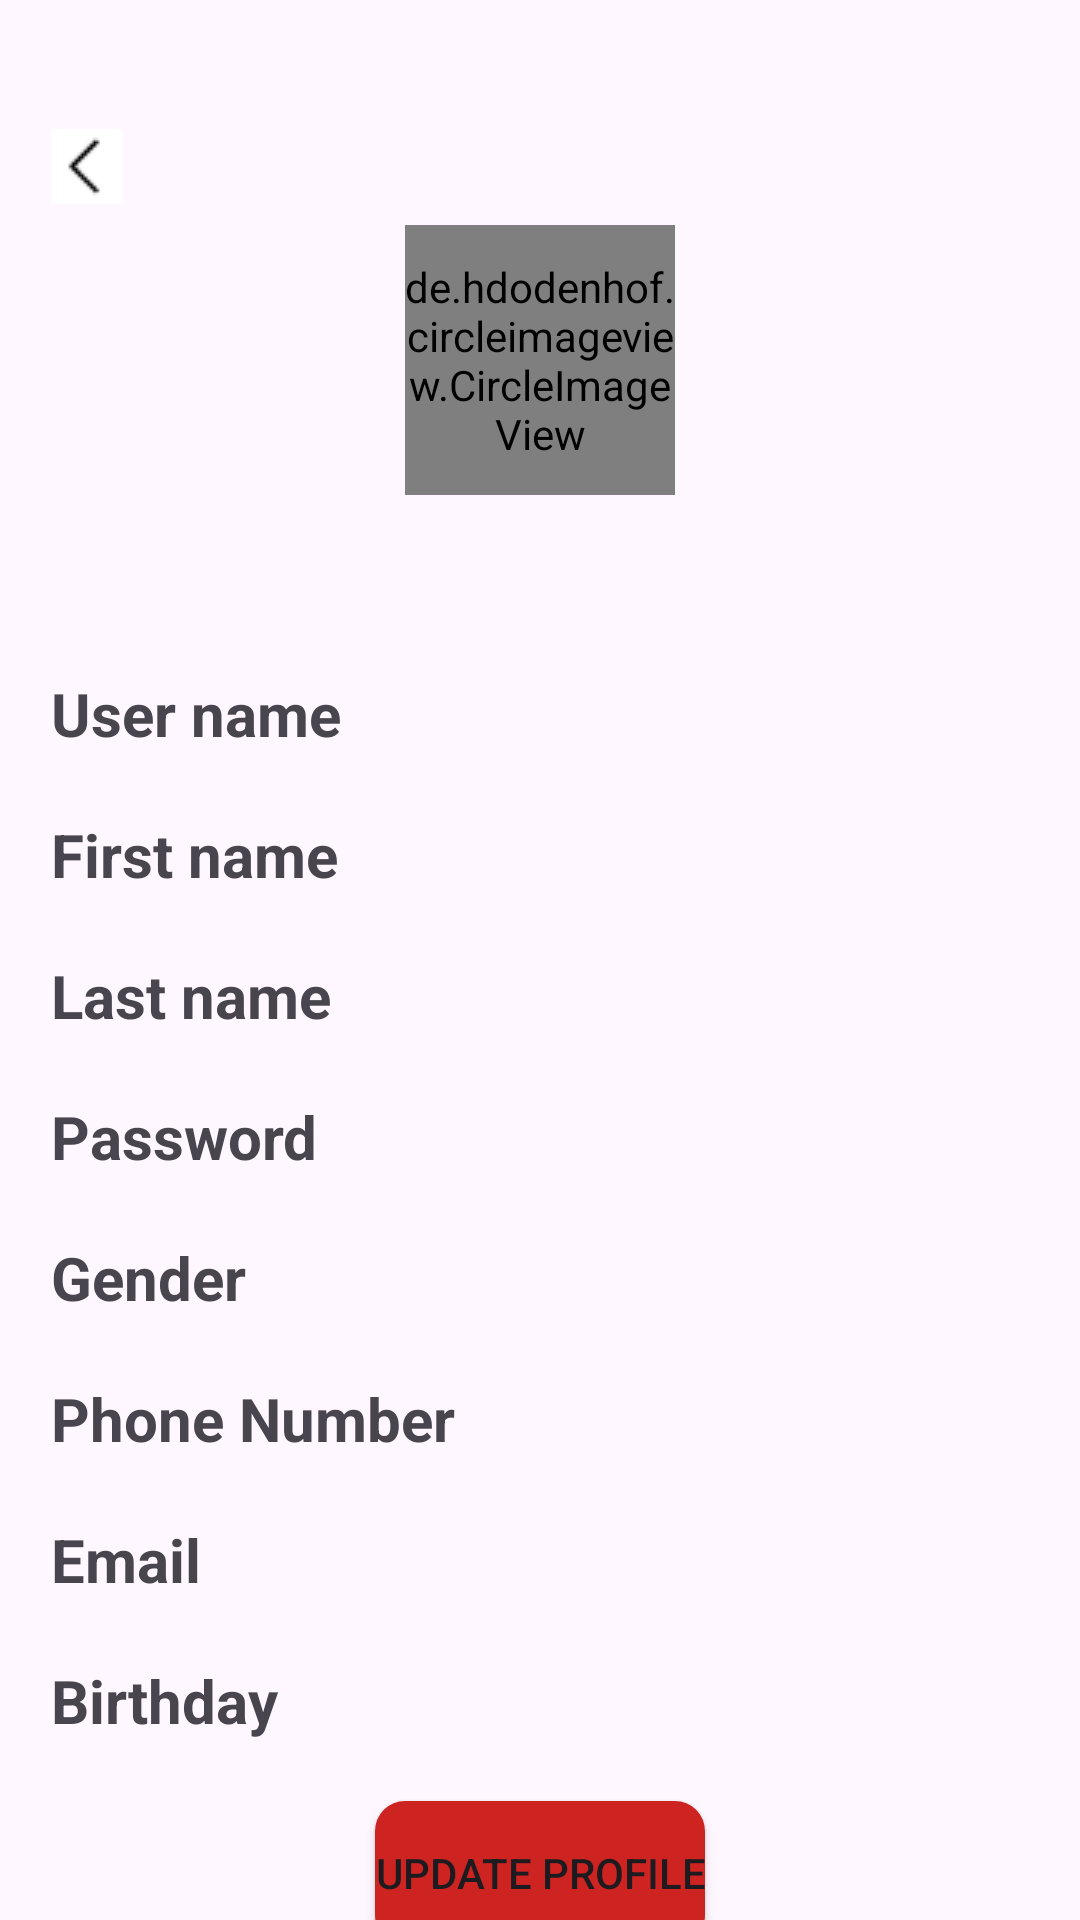

The Android layout XML behind this screen, and the referenced resources:
<!-- AndroidManifest.xml: application theme Theme.GP -->
<!-- res/layout/fragment_cleaning_worker_profile.xml -->
<?xml version="1.0" encoding="utf-8"?>
<layout xmlns:android="http://schemas.android.com/apk/res/android"
    xmlns:app="http://schemas.android.com/apk/res-auto"
    xmlns:tools="http://schemas.android.com/tools">

    <androidx.constraintlayout.widget.ConstraintLayout
        android:layout_width="match_parent"
        android:layout_height="match_parent"
        android:background="@drawable/service_detail_back"
        tools:context=".cleaningworker.ui.CleaningWorkerProfileFragment">

        <ImageButton
            android:id="@+id/cleaning_worker_profile_back_btn"
            android:layout_width="wrap_content"
            android:layout_height="wrap_content"
            android:layout_marginTop="43dp"
            android:layout_marginStart="17dp"
            android:background="@color/white"
            android:src="@drawable/back"
            app:layout_constraintStart_toStartOf="parent"
            app:layout_constraintTop_toTopOf="parent" />


        <de.hdodenhof.circleimageview.CircleImageView
            android:id="@+id/cleaning_worker_profile_img"
            android:layout_width="90dp"
            android:layout_height="90dp"
            android:layout_marginTop="75dp"
            android:src="@drawable/nav_account_img"
            app:layout_constraintEnd_toEndOf="parent"
            app:layout_constraintStart_toStartOf="parent"
            app:layout_constraintTop_toTopOf="parent" />

        <TextView
            android:id="@+id/cleaning_worker_fullName_txt"
            android:layout_width="wrap_content"
            android:layout_height="wrap_content"
            android:layout_marginTop="5dp"
            android:textSize="18sp"
            android:textStyle="bold"
            app:layout_constraintEnd_toEndOf="parent"
            app:layout_constraintStart_toStartOf="parent"
            app:layout_constraintTop_toBottomOf="@+id/cleaning_worker_profile_img" />


        <TextView
            android:id="@+id/cleaning_worker_fixed_userName_txt"
            android:layout_width="wrap_content"
            android:layout_height="wrap_content"
            android:layout_marginStart="17dp"
            android:layout_marginTop="30dp"
            android:text="User name"
            android:textSize="20sp"
            android:textStyle="bold"
            app:layout_constraintStart_toStartOf="parent"
            app:layout_constraintTop_toBottomOf="@+id/cleaning_worker_fullName_txt" />

        <TextView
            android:id="@+id/cleaning_worker_userName_txt"
            android:layout_width="wrap_content"
            android:layout_height="wrap_content"
            android:layout_marginEnd="17dp"
            android:layout_marginTop="30dp"
            android:textSize="20sp"
            android:textStyle="bold"
            app:layout_constraintEnd_toEndOf="parent"
            app:layout_constraintTop_toBottomOf="@+id/cleaning_worker_fullName_txt" />


        <TextView
            android:id="@+id/cleaning_worker_fixed_firstName_txt"
            android:layout_width="wrap_content"
            android:layout_height="wrap_content"
            android:layout_marginStart="17dp"
            android:layout_marginTop="20dp"
            android:text="First name"
            android:textSize="20sp"
            android:textStyle="bold"
            app:layout_constraintStart_toStartOf="parent"
            app:layout_constraintTop_toBottomOf="@+id/cleaning_worker_userName_txt" />

        <TextView
            android:id="@+id/cleaning_worker_firstName_txt"
            android:layout_width="wrap_content"
            android:layout_height="wrap_content"
            android:layout_marginEnd="17dp"
            android:layout_marginTop="20dp"
            android:textSize="20sp"
            android:textStyle="bold"
            app:layout_constraintEnd_toEndOf="parent"
            app:layout_constraintTop_toBottomOf="@+id/cleaning_worker_userName_txt" />


        <TextView
            android:id="@+id/cleaning_worker_fixed_lastName_txt"
            android:layout_width="wrap_content"
            android:layout_height="wrap_content"
            android:layout_marginStart="17dp"
            android:layout_marginTop="20dp"
            android:text="Last name"
            android:textSize="20sp"
            android:textStyle="bold"
            app:layout_constraintStart_toStartOf="parent"
            app:layout_constraintTop_toBottomOf="@+id/cleaning_worker_fixed_firstName_txt" />

        <TextView
            android:id="@+id/cleaning_worker_lastName_txt"
            android:layout_width="wrap_content"
            android:layout_height="wrap_content"
            android:layout_marginEnd="17dp"
            android:layout_marginTop="20dp"
            android:textSize="20sp"
            android:textStyle="bold"
            app:layout_constraintEnd_toEndOf="parent"
            app:layout_constraintTop_toBottomOf="@+id/cleaning_worker_firstName_txt" />


        <TextView
            android:id="@+id/cleaning_worker_fixed_pass_txt"
            android:layout_width="wrap_content"
            android:layout_height="wrap_content"
            android:layout_marginStart="17dp"
            android:layout_marginTop="20dp"
            android:text="Password"
            android:textSize="20sp"
            android:textStyle="bold"
            app:layout_constraintStart_toStartOf="parent"
            app:layout_constraintTop_toBottomOf="@+id/cleaning_worker_fixed_lastName_txt" />

        <TextView
            android:id="@+id/cleaning_worker_pass_txt"
            android:layout_width="wrap_content"
            android:layout_height="wrap_content"
            android:layout_marginEnd="17dp"
            android:layout_marginTop="20dp"
            android:textSize="20sp"
            android:textStyle="bold"
            android:inputType="textPassword"
            app:layout_constraintEnd_toEndOf="parent"
            app:layout_constraintTop_toBottomOf="@+id/cleaning_worker_lastName_txt" />


        <TextView
            android:id="@+id/cleaning_worker_fixed_gender_txt"
            android:layout_width="wrap_content"
            android:layout_height="wrap_content"
            android:layout_marginStart="17dp"
            android:layout_marginTop="20dp"
            android:text="Gender"
            android:textSize="20sp"
            android:textStyle="bold"
            app:layout_constraintStart_toStartOf="parent"
            app:layout_constraintTop_toBottomOf="@+id/cleaning_worker_fixed_pass_txt" />

        <TextView
            android:id="@+id/cleaning_worker_gender_txt"
            android:layout_width="wrap_content"
            android:layout_height="wrap_content"
            android:layout_marginEnd="17dp"
            android:layout_marginTop="20dp"
            android:textSize="20sp"
            android:textStyle="bold"
            app:layout_constraintEnd_toEndOf="parent"
            app:layout_constraintTop_toBottomOf="@+id/cleaning_worker_pass_txt" />


        <TextView
            android:id="@+id/cleaning_worker_fixed_phone_txt"
            android:layout_width="wrap_content"
            android:layout_height="wrap_content"
            android:layout_marginStart="17dp"
            android:layout_marginTop="20dp"
            android:text="Phone Number"
            android:textSize="20sp"
            android:textStyle="bold"
            app:layout_constraintStart_toStartOf="parent"
            app:layout_constraintTop_toBottomOf="@+id/cleaning_worker_fixed_gender_txt" />

        <TextView
            android:id="@+id/cleaning_worker_phone_txt"
            android:layout_width="wrap_content"
            android:layout_height="wrap_content"
            android:layout_marginEnd="17dp"
            android:layout_marginTop="20dp"
            android:textSize="20sp"
            android:textStyle="bold"
            app:layout_constraintEnd_toEndOf="parent"
            app:layout_constraintTop_toBottomOf="@+id/cleaning_worker_gender_txt" />


        <TextView
            android:id="@+id/cleaning_worker_fixed_email_txt"
            android:layout_width="wrap_content"
            android:layout_height="wrap_content"
            android:layout_marginStart="17dp"
            android:layout_marginTop="20dp"
            android:text="Email"
            android:textSize="20sp"
            android:textStyle="bold"
            app:layout_constraintStart_toStartOf="parent"
            app:layout_constraintTop_toBottomOf="@+id/cleaning_worker_fixed_phone_txt" />

        <TextView
            android:id="@+id/cleaning_worker_email_txt"
            android:layout_width="wrap_content"
            android:layout_height="wrap_content"
            android:layout_marginEnd="17dp"
            android:layout_marginTop="20dp"
            android:textSize="20sp"
            android:textStyle="bold"
            app:layout_constraintEnd_toEndOf="parent"
            app:layout_constraintTop_toBottomOf="@+id/cleaning_worker_phone_txt" />


        <TextView
            android:id="@+id/cleaning_worker_fixed_birth_txt"
            android:layout_width="wrap_content"
            android:layout_height="wrap_content"
            android:layout_marginStart="17dp"
            android:layout_marginTop="20dp"
            android:text="Birthday"
            android:textSize="20sp"
            android:textStyle="bold"
            app:layout_constraintStart_toStartOf="parent"
            app:layout_constraintTop_toBottomOf="@+id/cleaning_worker_fixed_email_txt" />

        <TextView
            android:id="@+id/cleaning_worker_birth_txt"
            android:layout_width="wrap_content"
            android:layout_height="wrap_content"
            android:layout_marginEnd="17dp"
            android:layout_marginTop="20dp"
            android:textSize="20sp"
            android:textStyle="bold"
            app:layout_constraintEnd_toEndOf="parent"
            app:layout_constraintTop_toBottomOf="@+id/cleaning_worker_email_txt" />


        <Button
            android:id="@+id/cleaning_worker_profile_edit_btn"
            android:layout_width="wrap_content"
            android:layout_height="wrap_content"
            android:layout_marginTop="20dp"
            android:background="@drawable/button_back"
            android:text="Update Profile"
            app:layout_constraintEnd_toEndOf="parent"
            app:layout_constraintStart_toStartOf="parent"
            app:layout_constraintTop_toBottomOf="@+id/cleaning_worker_fixed_birth_txt" />



    </androidx.constraintlayout.widget.ConstraintLayout>
</layout>
<!-- resources referenced by this layout -->
<resources>
  <color name="white">#FFFFFFFF</color>
  <!-- drawable back: png bitmap (drawable, 200 bytes) -->
  <!-- drawable button_back (drawable) -->
  <?xml version="1.0" encoding="utf-8"?>
  <shape xmlns:android="http://schemas.android.com/apk/res/android"
      android:shape="rectangle">
  
      <solid
          android:color="@color/colorPrimary"/>
  
      <corners
          android:radius="10dp"/>
  
      <size
          android:height="48dp"/>
  
  </shape>
  <!-- drawable nav_account_img: png bitmap (drawable, 7064 bytes) -->
  <style name="Theme.GP" parent="Base.Theme.GP" />
  <color name="colorPrimary">#CD2421</color>
  <style name="Base.Theme.GP" parent="Theme.Material3.DayNight.NoActionBar">
          
          
          <item name="colorPrimary">@color/colorPrimary</item>
          <item name="colorPrimaryVariant">@color/colorPrimary</item>
          <item name="colorOnPrimary">@color/white</item>
          <item name="windowNoTitle">true</item>
          <item name="android:statusBarColor">@color/colorPrimary</item>
          <item name="android:windowLightStatusBar">false</item>
          <item name="android:navigationBarColor">@color/black</item>
          <item name="android:windowLightNavigationBar" tools:targetApi="o_mr1">false</item>
      </style>
  <color name="black">#FF000000</color>
</resources>
